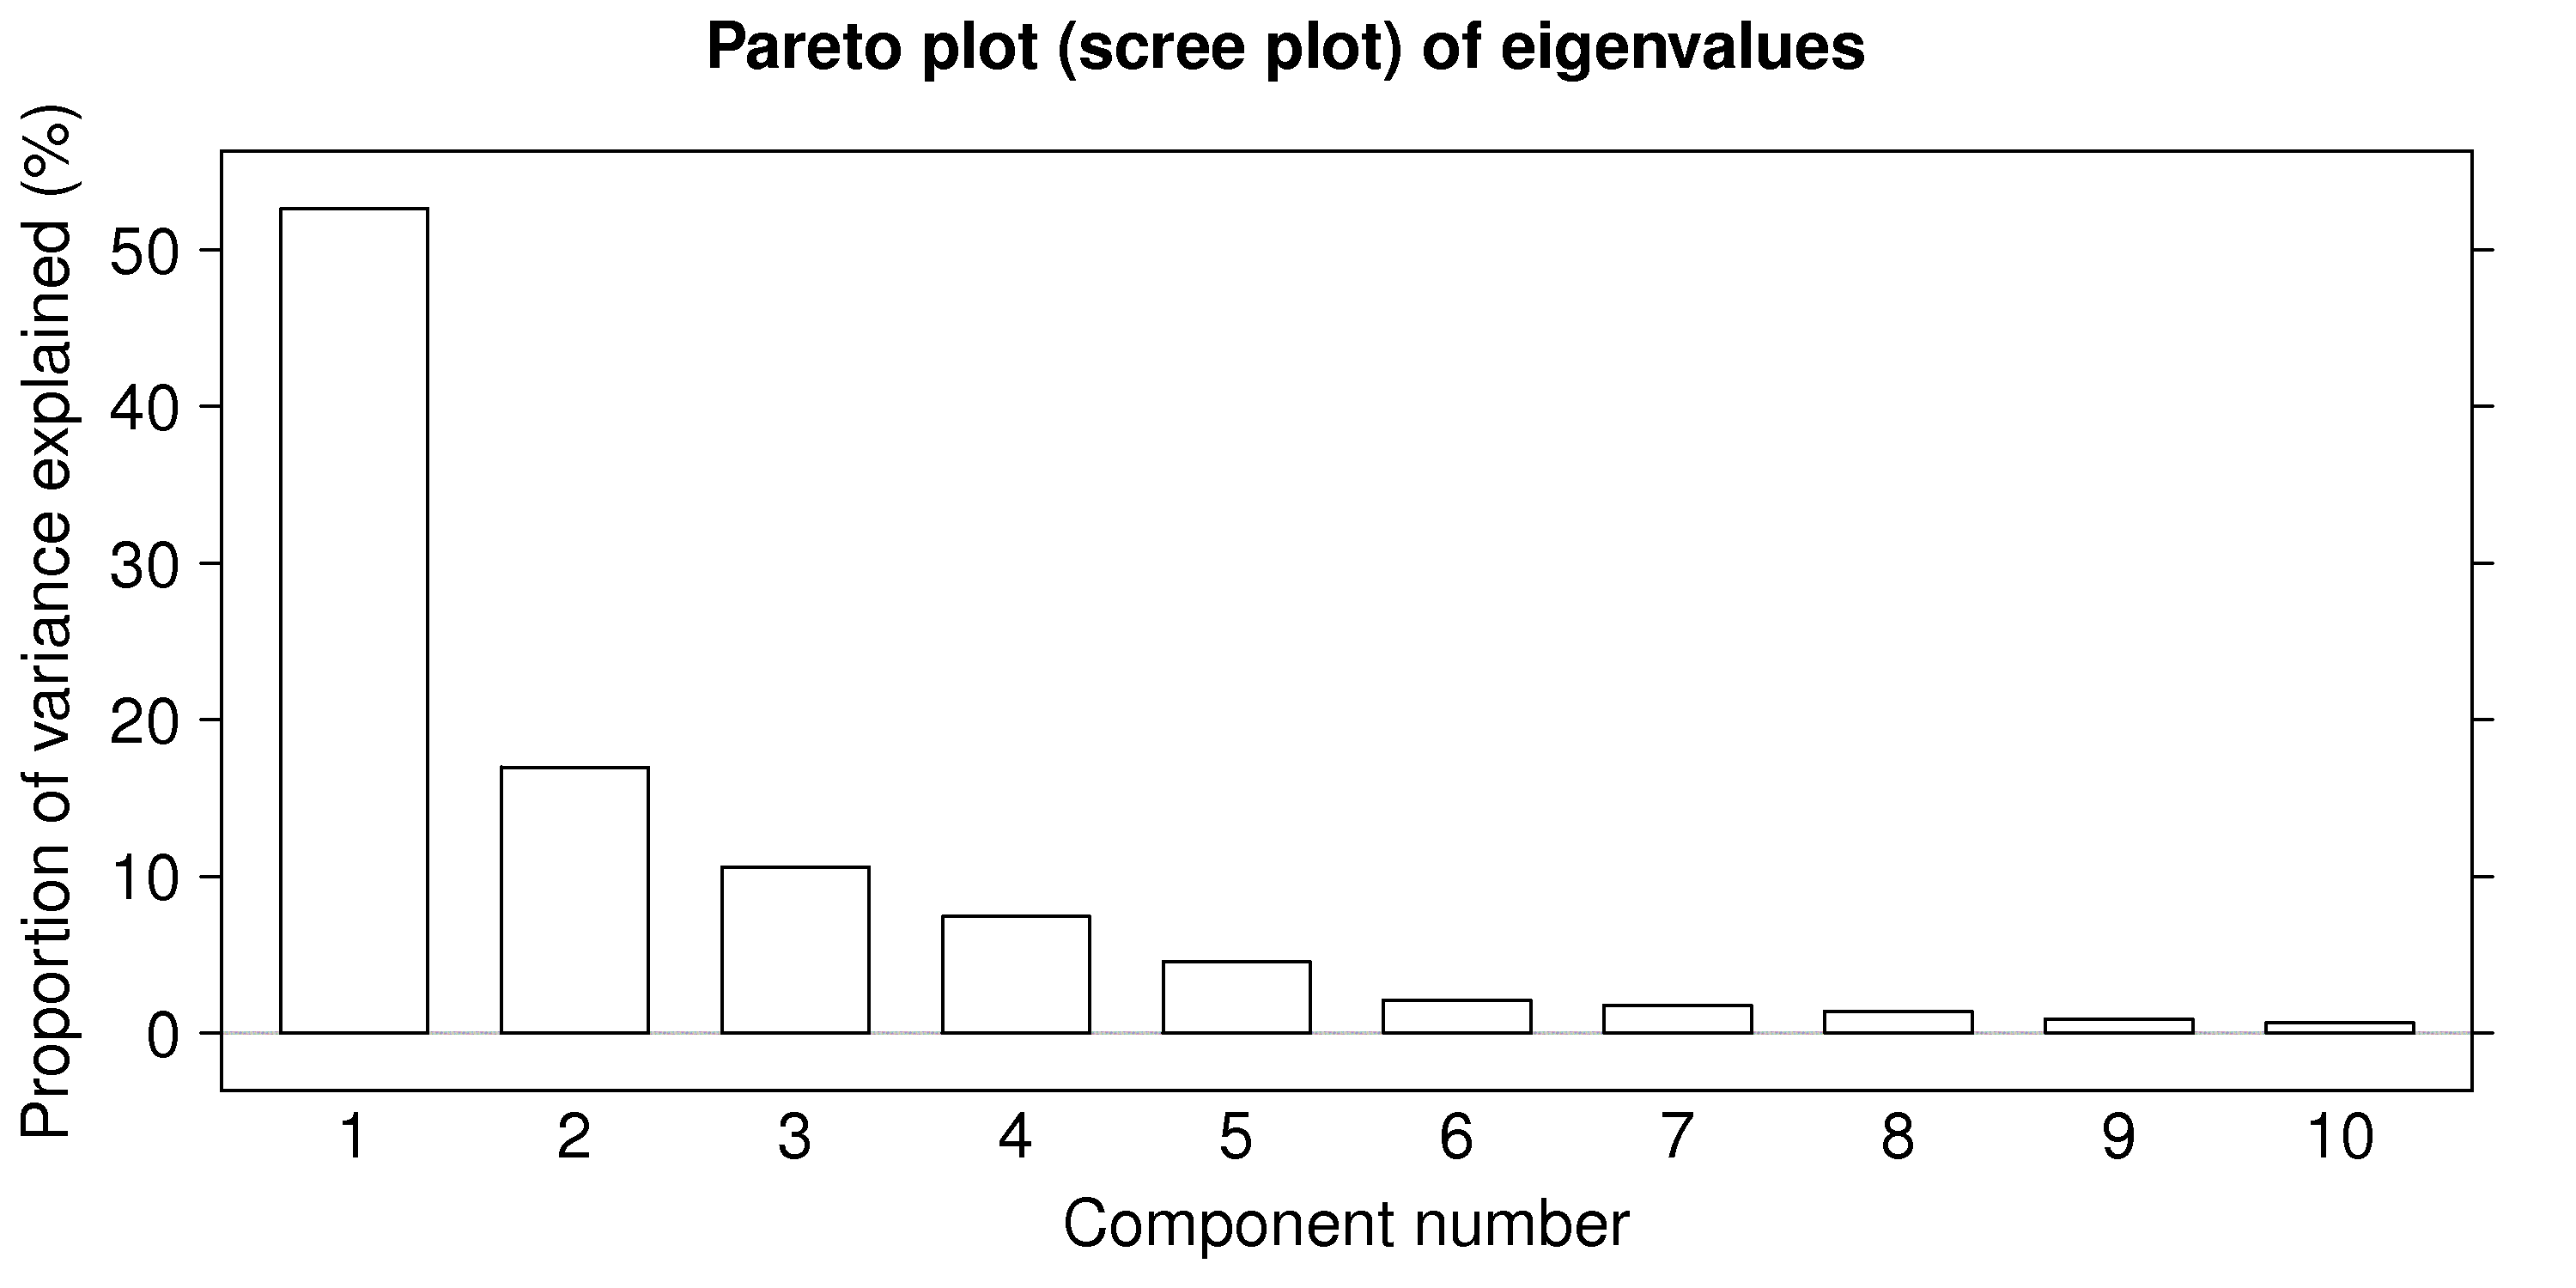

This figure's R source:
dist <- read.csv('http://datasets.connectmv.com/file/distillation-tower.csv')
X <- as.matrix(dist[,2:28])
X.mean <- apply(X, 2, mean, na.rm=TRUE)
X.mc <- sweep(X, 2, X.mean)
X.scale <- apply(X.mc, 2, sd, na.rm=TRUE)
X.mcuv <- sweep(X.mc, 2, X.scale, FUN='/')
XtX <- t(X.mcuv) %*% X.mcuv
ev <- eigen(XtX, symmetric=TRUE)
ev$sum <- sum(ev$values)
K <- 10
library(lattice)

bitmap('eigenvalue-scree-plot.png', type="png256", width=10, height=5, res=300, pointsize=14)
barchart(as.matrix(ev$values[1:K] / ev$sum * 100), horizontal=FALSE, 
        col=0, ylab=list(label="Proportion of variance explained (%)", cex=1.5), 
        xlab=list(label="Component number", cex=1.5), 
        scales=list(x=list(labels=seq(1,K), cex=1.5), y=list(cex=1.5)),
        main=list("Pareto plot (scree plot) of eigenvalues", cex=1.5))
dev.off()
